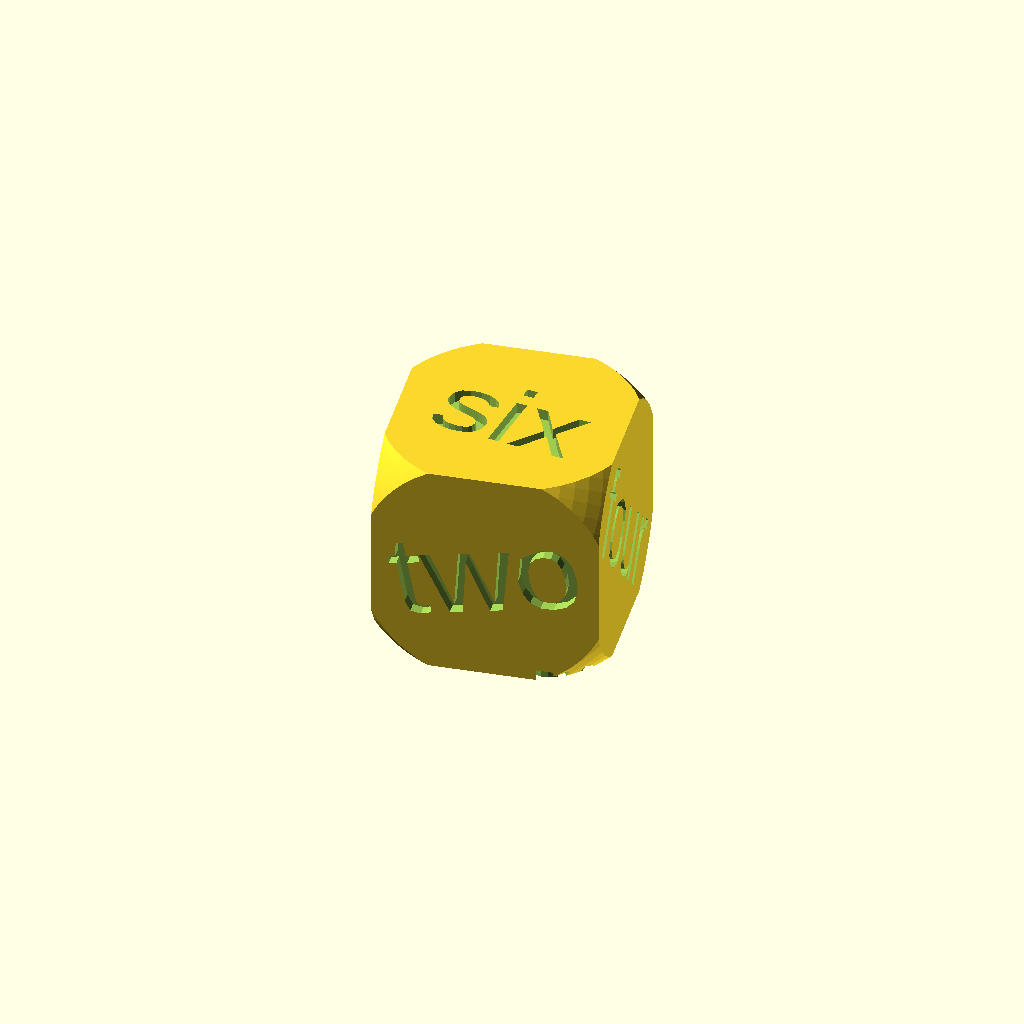
Cell 1: the model at its default parameters.
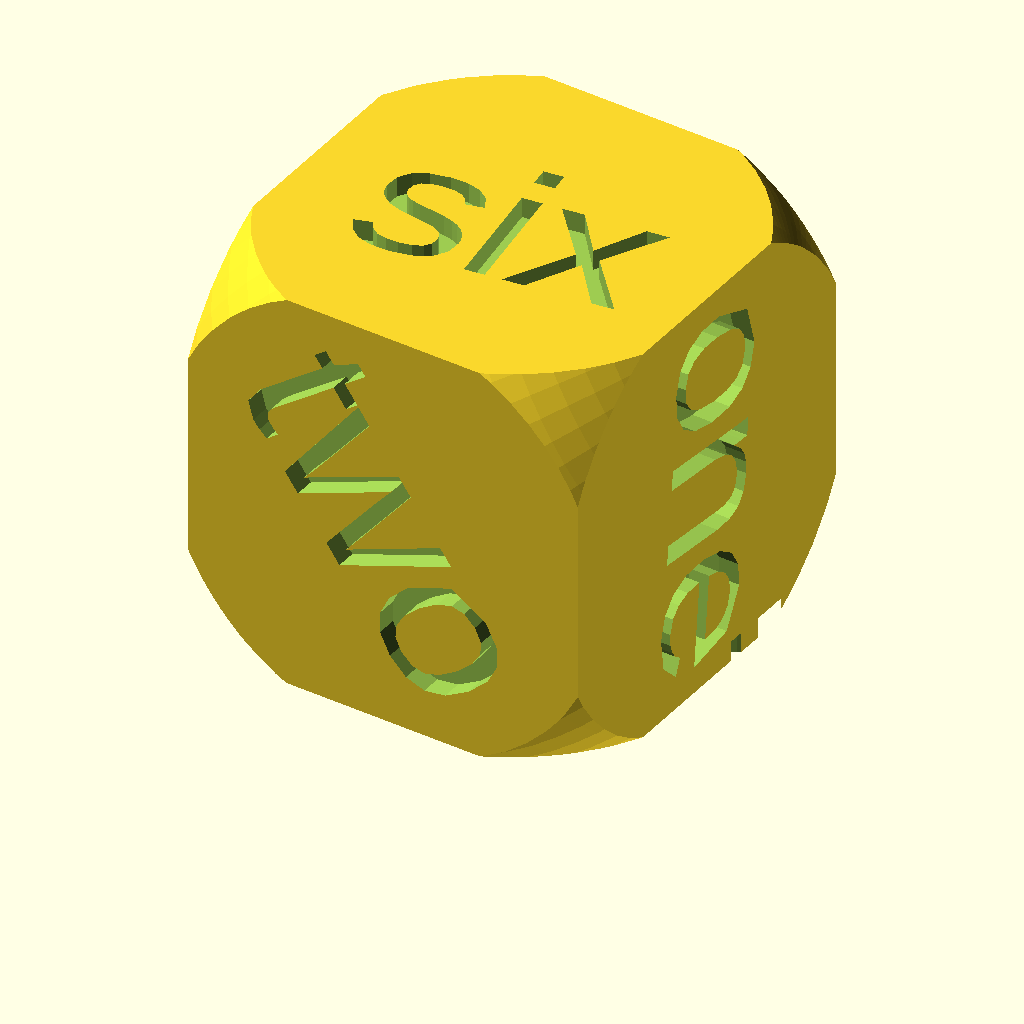
Cell 2: final_scale = 20 (everything else at default).
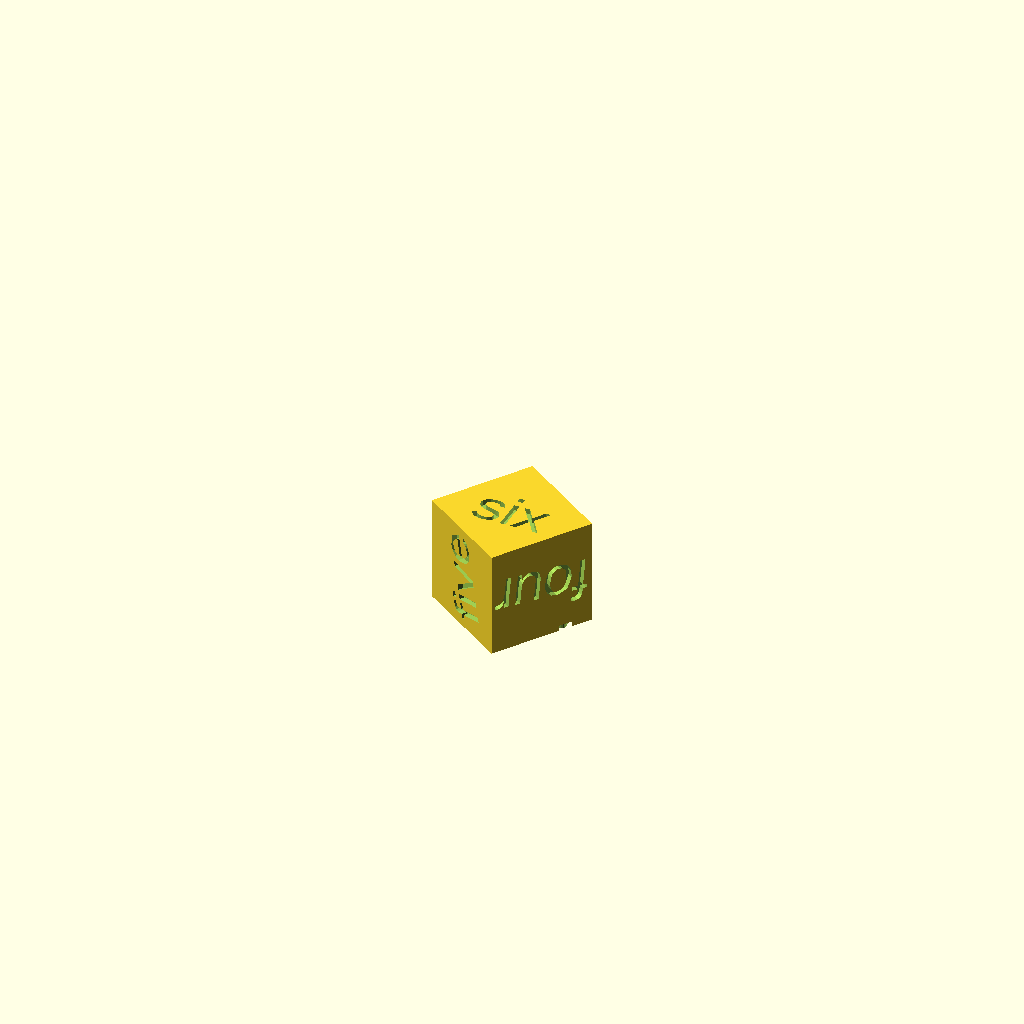
Cell 3 — max_radius set to 3, the other parameters unchanged.
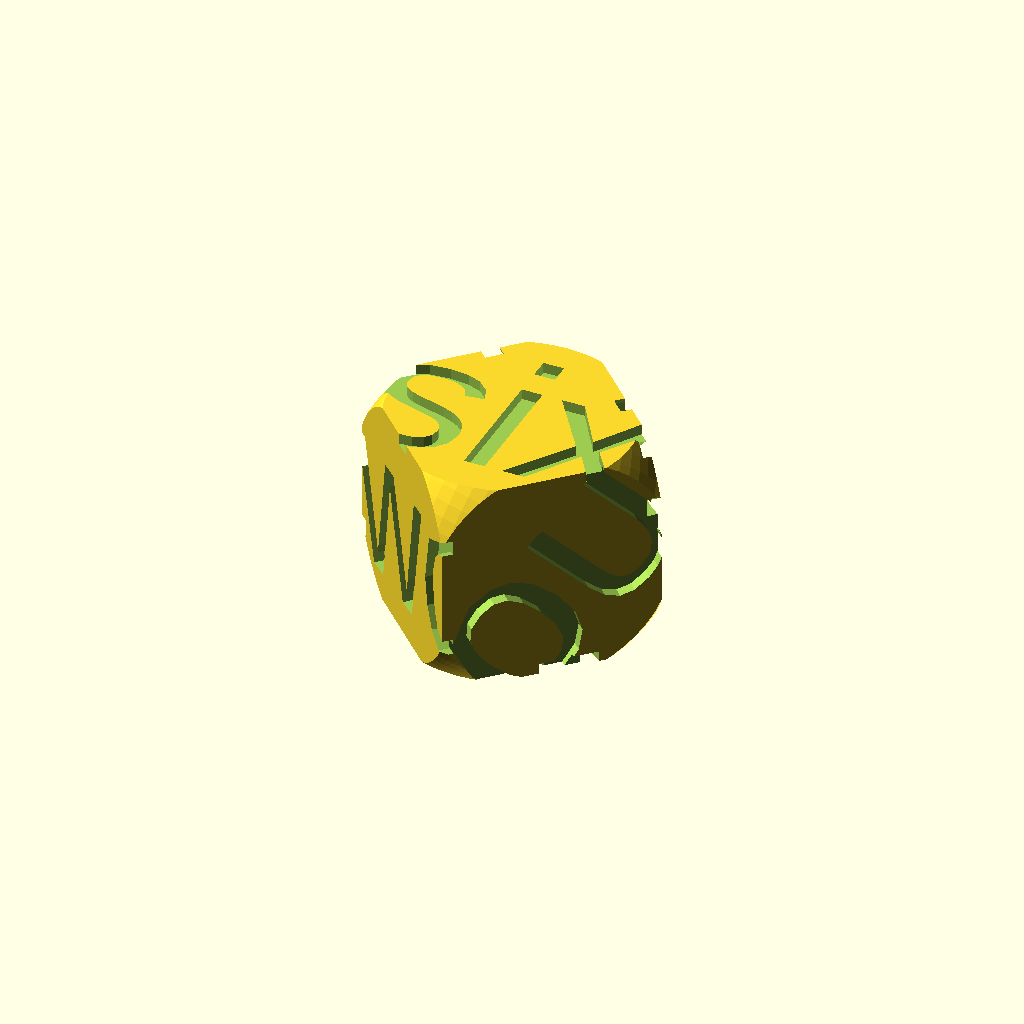
Cell 4: font_size = 1.6 (everything else at default).
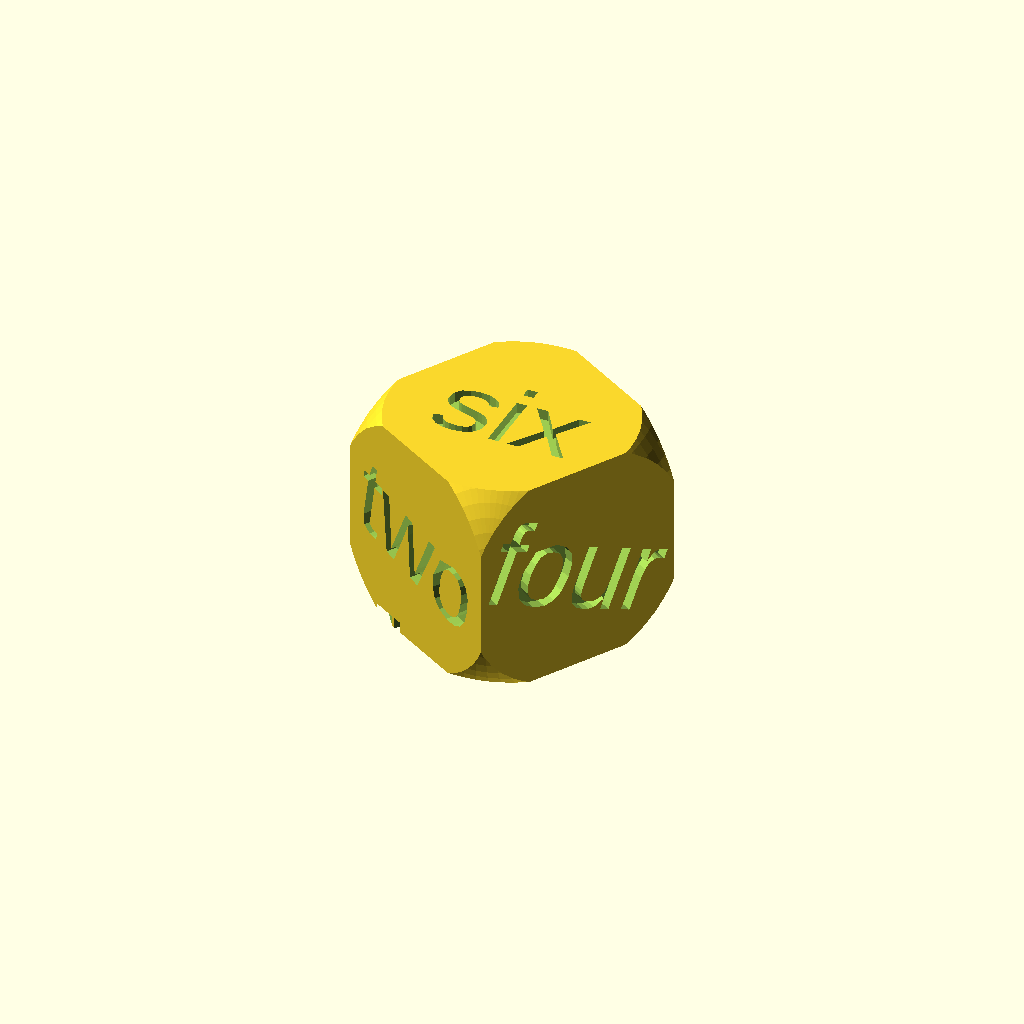
Cell 5: iterations = 2000 (everything else at default).
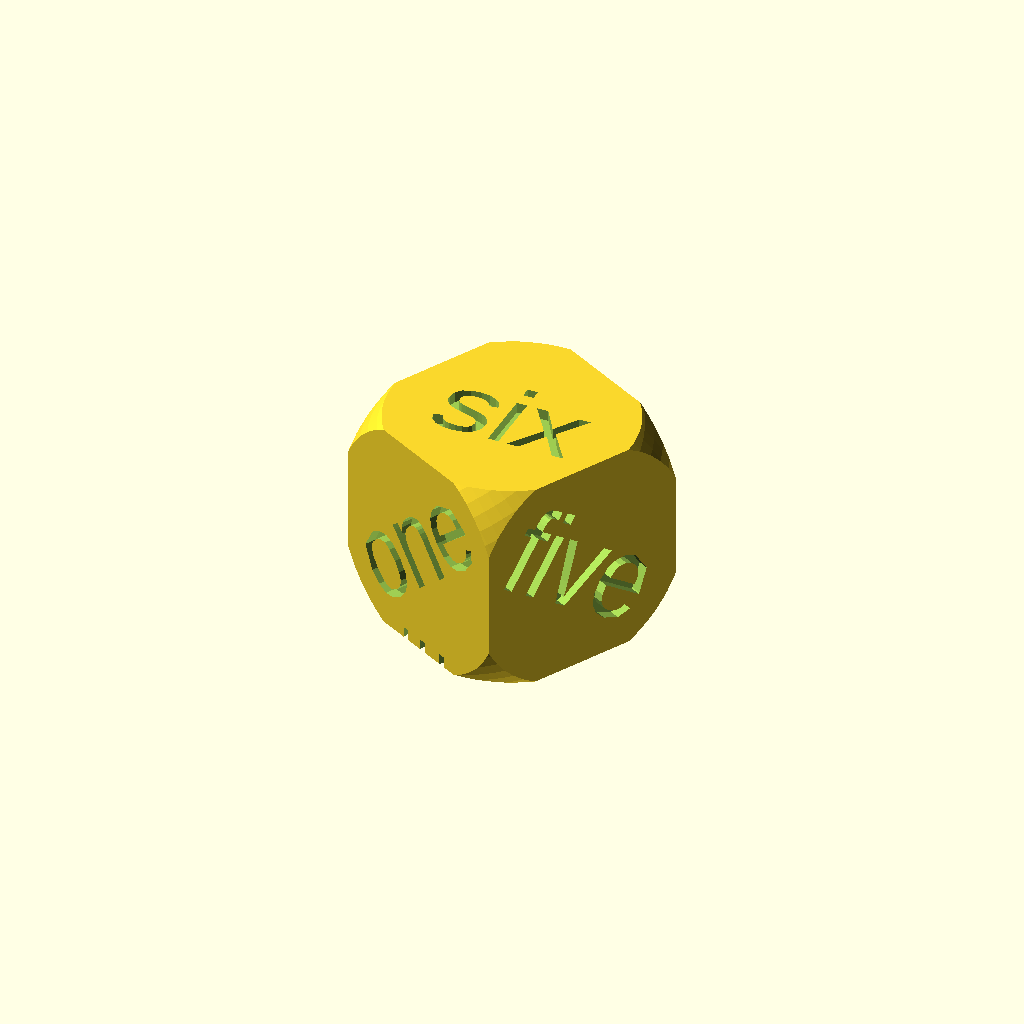
Cell 6 — neighborhood set to 20, the other parameters unchanged.
One fixed orthographic camera (rotation 55°, 0°, 25°; colour scheme Cornfield) for every cell.
Source of the model, inputs/thingiverse/files/thing-3335034/files/Labeled-Dice.scad:
/* [Global] */

// Total Size
final_scale = 10;
// Number of sides
labels = ["one","two","three","four","five","six"];
// Truncate Radius
max_radius = 1.5;
// Font Size
font_size = 0.8;

/* [Polyhedra Solving] */

// Number of iterations
iterations = 1000;
// Neighborhood Size
neighborhood = 10;
// Power Law
power_law = 2;
// Learning Rate
learning_rate = 10;
// Learning Rate Decay
learning_rate_decay = 0.95;

/* [Advanced] */

// Large unit size
block_size = 100;
// Font Depth
font_depth = 0.1;
// Font Name
font_name = "Arial";
// Force Antipoles
force_antipole = 0;

module die(final_scale = 10, labels, max_radius, font_size, font_name) {


    nonparallel = len(labels) <= 4 || ((len(labels)+1) % 2 == 0);

    function random_points(points) = [ for(i=[0:points]) rands(-1,1,3) ];
    function units(list) = [ for(i = list) i / norm(i) ];
    function sum_sublist(v,e) = e==0 ? v[e] : (v[e] + sum_sublist(v,e-1));
    function sum_list(v) = sum_sublist(v,len(v)-1);
    function force(i,j) = (j - i) * ((norm(j - i)==0 || norm(j - i)>neighborhood)?0:pow(norm(j - i), -power_law));
    function delta(list,i) = sum_list([ for(j = [0:len(list)-1]) force(list[i], list[j]) ]) + ((nonparallel&&(force_antipole==0))?[0,0,0]:sum_list([ for(j = [0:len(list)-1]) force(list[i], -1 * list[j]) ]));
    function iterate(list, rate) = units([ for(i = [0:len(list)-1]) list[i] + rate * delta(list,i) ]);
    function balanced_sphere(n, rate) = (n == 0) ? units(random_points((nonparallel)?(len(labels)-1):(len(labels)/2-1))) : iterate(balanced_sphere(n-1, rate), rate*pow(learning_rate_decay,n));


    module element(pt, label) {
        rotate(acos((pt*[0,0,1])/norm(pt)),cross(pt,[0,0,1]))
        difference() {
            polyhedron( points=[
                [-block_size, block_size, 1],
                [block_size, block_size, 1],
                [block_size, -block_size, 1],
                [-block_size, -block_size, 1],
                [-block_size, block_size, -block_size],
                [block_size, block_size, -block_size],
                [block_size, -block_size, -block_size],
                [-block_size, -block_size, -block_size]
            ], faces=[
                [0, 1, 2, 3],
                [4, 7, 6, 5],
                [0, 4, 5, 1],
                [1, 5, 6, 2],
                [2, 6, 7, 3],
                [3, 7, 4, 0]
            ]);
            
            translate([0,0,1-font_depth])
            linear_extrude(height = 2*font_depth, convexity = 10){
                text(text = label, font = font_name, size = font_size, valign = "center", halign = "center");
            }
        }
        
    }

    module intersect_list(v,e) {
        if(e==0) {
            element(v[e], labels[e]);
        } else {
            intersection() {
                element(v[e], labels[e]);
                intersect_list(v,e-1);
            };
        }
    }

    pts = balanced_sphere(iterations, -learning_rate);
    sphere_points = (nonparallel)?pts:concat(pts, [ for(i = pts) -1 * i ]);
    topside = sphere_points[len(sphere_points)-1];
    scale(final_scale/max_radius)
    translate([0,0,1]) 
    rotate(-acos((topside*[0,0,1])/norm(topside)),cross(topside,[0,0,1]))
    intersection() {
        sphere(r=max_radius, $fa=5, $fs=0.1);
        intersect_list(sphere_points, len(sphere_points)-1);

    }

}


function die_position(n) = 25 * [floor((n-1) / 5), ((n) % 5), 0];

/** Time Dice 

translate(die_position(1)) die(
    final_scale = final_scale, 
    labels = ["Mon","Tue","Wed","Thur","Fri","Sat","Sun"], 
    max_radius = 1.4, 
    font_size = .6,
    font_name = "Comic Sans MS");

translate(die_position(2)) die(
    final_scale = final_scale, 
    labels = ["Mon","Tue","Wed","Thur","Fri"], 
    max_radius = 1.7, 
    font_size = .75,
    font_name = "Comic Sans MS");

translate(die_position(3)) die(
    final_scale = final_scale, 
    labels = ["Jan","Feb","Mar","Apr","May","June","July","Aug","Sept","Oct","Dec"], 
    max_radius = 1.25, 
    font_size = 0.4,
    font_name = "Comic Sans MS");
**/

/** Single Dice 

**/
die(
    final_scale = final_scale, 
    labels = labels, 
    max_radius = max_radius, 
    font_size = font_size,
    font_name = font_name);
Customizer parameters (derived from the source; name, type, default, range or options):
final_scale: number, default 10
max_radius: number, default 1.5
font_size: number, default 0.8
iterations: number, default 1000
neighborhood: number, default 10
power_law: number, default 2
learning_rate: number, default 10
learning_rate_decay: number, default 0.95
block_size: number, default 100
font_depth: number, default 0.1
font_name: string, default "Arial"
force_antipole: number, default 0
